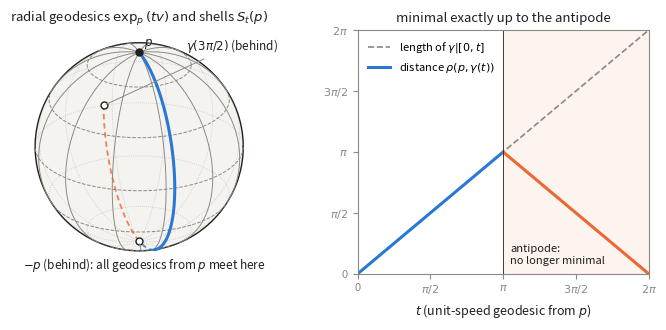

The script that saved this image:
"""Figure for Chapter 7 (Milnor, Morse Theory, section 10): the exponential map of the sphere.

Left: the unit sphere seen from outside, base point p near the top.  Thin curves: radial
geodesics t -> exp_p(t v) for twelve unit vectors v, t in [0, pi].  Dashed: the shells
S_t(p) = exp_p(sphere of radius t) for t = pi/6, ..., 5 pi/6, which meet the radial geodesics at
right angles (Gauss lemma, Lemma 10.5).  Thick: one geodesic of length 3 pi / 2, minimal up to
the antipode -p (blue) and not minimal after it (orange).  Hidden parts are dotted or dashed.

Right: for a unit-speed geodesic from p, the length t of gamma|[0, t] against the distance
rho(p, gamma(t)) = min(t, 2 pi - t): they agree exactly up to t = pi.

Writes fig7-geodesics.png (150 dpi, 7 inches wide).
"""
import numpy as np
import matplotlib

matplotlib.use("Agg")
import matplotlib.pyplot as plt

FG = "#1f1f1d"
MUTED = "#8a8984"
ACCENT = "#2a78d6"
ORANGE = "#eb6834"
BG = "#ffffff"

TILT = np.radians(25)           # how far the north pole p is tipped towards the viewer
HIGHLIGHT_DIR = np.radians(70)  # direction of the highlighted geodesic at p
HIGHLIGHT_LEN = 3 * np.pi / 2


def project(P):
    """Orthographic view. P has shape (3, N). Returns screen x, screen y, depth (>0 = visible)."""
    x, y, z = P
    depth = y * np.cos(TILT) + z * np.sin(TILT)
    return x, -y * np.sin(TILT) + z * np.cos(TILT), depth


def geodesic(phi, t):
    """exp_p(t v) on the unit sphere, p = (0,0,1), v = (cos phi, sin phi, 0)."""
    return np.array([np.sin(t) * np.cos(phi), np.sin(t) * np.sin(phi), np.cos(t)])


def shell(t, n=400):
    """S_t(p): the circle at distance t from p."""
    phi = np.linspace(0, 2 * np.pi, n)
    return np.array([np.sin(t) * np.cos(phi), np.sin(t) * np.sin(phi), np.cos(t) * np.ones(n)])


def draw(ax, P, color, lw, dashed=False, zorder=2, strong_hidden=False):
    """Draw a space curve, solid (or dashed) where visible and dotted where hidden.

    With strong_hidden the hidden part is drawn dashed and fairly opaque (for the highlight)."""
    X, Y, D = project(P)
    vis = D >= 0
    n = len(X)
    start = 0
    for i in range(1, n + 1):
        if i == n or vis[i] != vis[start]:
            sl = slice(start, min(i + 1, n))
            if vis[start]:
                ax.plot(X[sl], Y[sl], color=color, lw=lw, ls="--" if dashed else "-",
                        zorder=zorder, solid_capstyle="round")
            elif strong_hidden:
                ax.plot(X[sl], Y[sl], color=color, lw=0.6 * lw, ls=(0, (3, 2)), alpha=0.8,
                        zorder=zorder - 1)
            else:
                ax.plot(X[sl], Y[sl], color=color, lw=0.8 * lw, ls=":", alpha=0.45,
                        zorder=zorder - 1)
            start = i


def sphere_panel(ax):
    th = np.linspace(0, 2 * np.pi, 400)
    ax.fill(np.cos(th), np.sin(th), color="#f4f3ef", zorder=0)
    ax.plot(np.cos(th), np.sin(th), color=FG, lw=1.0, zorder=1)

    t = np.linspace(0, np.pi, 300)
    for k in range(12):
        draw(ax, geodesic(np.radians(30 * k + 15), t), MUTED, 0.7)
    for k in range(1, 6):
        draw(ax, shell(k * np.pi / 6), MUTED, 0.7, dashed=True)

    t1 = np.linspace(0, np.pi, 300)
    t2 = np.linspace(np.pi, HIGHLIGHT_LEN, 150)
    draw(ax, geodesic(HIGHLIGHT_DIR, t1), ACCENT, 2.2, zorder=4, strong_hidden=True)
    draw(ax, geodesic(HIGHLIGHT_DIR, t2), ORANGE, 2.2, zorder=4, strong_hidden=True)

    def mark(P, label, xy_text, arrow=False):
        X, Y, D = project(P.reshape(3, 1))
        face = FG if D[0] >= 0 else BG
        ax.plot(X, Y, "o", ms=5, mfc=face, mec=FG, zorder=6)
        props = dict(arrowstyle="-", color=MUTED, lw=0.7) if arrow else None
        ax.annotate(label, (X[0], Y[0]), xytext=xy_text, fontsize=8.5, color=FG, zorder=7,
                    arrowprops=props)

    pX, pY, _ = project(np.array([[0.0], [0.0], [1.0]]))
    mark(np.array([0.0, 0.0, 1.0]), r"$p$", (pX[0] + 0.05, pY[0] + 0.06))
    mark(np.array([0.0, 0.0, -1.0]), r"$-p$ (behind): all geodesics from $p$ meet here",
         (-1.12, -1.17), arrow=True)
    mark(geodesic(HIGHLIGHT_DIR, HIGHLIGHT_LEN), r"$\gamma(3\pi/2)$ (behind)", (0.45, 0.93),
         arrow=True)

    ax.set_xlim(-1.12, 1.12)
    ax.set_ylim(-1.22, 1.12)
    ax.set_aspect("equal")
    ax.axis("off")
    ax.set_title(r"radial geodesics $\exp_p(tv)$ and shells $S_t(p)$", fontsize=9.5, color=FG)


def distance_panel(ax):
    t = np.linspace(0, 2 * np.pi, 500)
    rho = np.minimum(t, 2 * np.pi - t)
    ax.axvspan(np.pi, 2 * np.pi, color=ORANGE, alpha=0.08, lw=0)
    ax.plot(t, t, color=MUTED, lw=1.2, ls="--", label=r"length of $\gamma|[0,t]$")
    ax.plot(t[t <= np.pi], rho[t <= np.pi], color=ACCENT, lw=2.2,
            label=r"distance $\rho(p,\gamma(t))$")
    ax.plot(t[t >= np.pi], rho[t >= np.pi], color=ORANGE, lw=2.2)
    ax.axvline(np.pi, color=FG, lw=0.6)
    ax.annotate("antipode:\nno longer minimal", (np.pi, 0.3), xytext=(np.pi + 0.15, 0.25),
                fontsize=8, color=FG)
    ax.set_xticks([0, np.pi / 2, np.pi, 3 * np.pi / 2, 2 * np.pi])
    ax.set_xticklabels(["0", r"$\pi/2$", r"$\pi$", r"$3\pi/2$", r"$2\pi$"])
    ax.set_yticks([0, np.pi / 2, np.pi, 3 * np.pi / 2, 2 * np.pi])
    ax.set_yticklabels(["0", r"$\pi/2$", r"$\pi$", r"$3\pi/2$", r"$2\pi$"])
    ax.set_xlim(0, 2 * np.pi)
    ax.set_ylim(0, 2 * np.pi)
    ax.set_xlabel(r"$t$ (unit-speed geodesic from $p$)", fontsize=9, color=FG)
    ax.legend(loc="upper left", fontsize=8, frameon=False)
    for s in ax.spines.values():
        s.set_color(MUTED)
    ax.tick_params(colors=MUTED, labelsize=8)
    ax.set_title("minimal exactly up to the antipode", fontsize=9.5, color=FG)


def main():
    fig, (a1, a2) = plt.subplots(1, 2, figsize=(7.0, 3.4),
                                 gridspec_kw={"width_ratios": [1.05, 1.0]})
    fig.patch.set_facecolor(BG)
    sphere_panel(a1)
    distance_panel(a2)
    fig.tight_layout()
    fig.savefig("fig7-geodesics.png", dpi=150, facecolor=BG)


if __name__ == "__main__":
    main()
